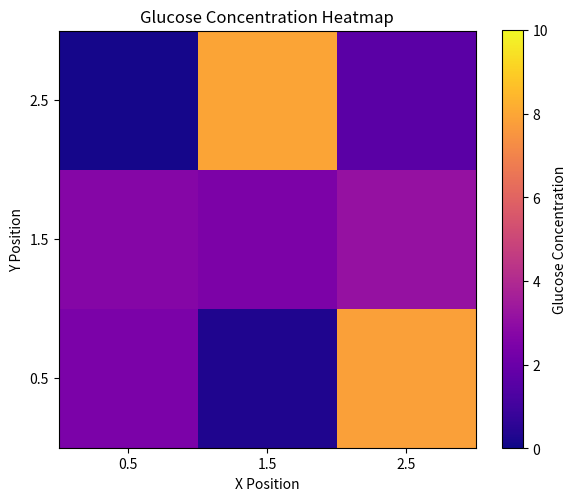

Reproduce this figure in Python.
from pprint import pprint
import numpy as np
import random
import matplotlib.pyplot as plt

COMPARTMENTS = "Compartments"

def get_regular_edges(compartments, spacing=1.0):
    """
    Generates list of edge dictionaries for neighbor relationships between regular cubic compartments
    """
    position_to_key = {tuple(v['position']): k for k, v in compartments.items()}

    # 6-connected neighbor offsets in 3D
    neighbor_offsets = [
        (spacing, 0, 0), (-spacing, 0, 0),
        (0, spacing, 0), (0, -spacing, 0),
        (0, 0, spacing), (0, 0, -spacing)
    ]

    edges = {}
    edge_id = 1
    seen_pairs = set()

    for key, voxel in compartments.items():
        x, y, z = voxel['position']
        for dx, dy, dz in neighbor_offsets:
            neighbor_pos = (x + dx, y + dy, z + dz)
            neighbor_key = position_to_key.get(neighbor_pos)
            if neighbor_key:
                edge_key = tuple(sorted([key, neighbor_key]))
                if edge_key not in seen_pairs:
                    edge_label = f"{edge_id}"
                    edges[edge_label] = {}
                    edges[edge_label]['neighbors'] = [f"{comp}" for comp in edge_key]
                    edges[edge_label]['surface_area'] = spacing ** 2
                    seen_pairs.add(edge_key)
                    edge_id += 1
    return edges

def generate_compartments(dims, spacing):
    """Creates a spec for shared environments in Euclidean Space

    Parameters:
        dims: list of int, number of compartments in each spatial dimension [x, y, z]
        spacing: float, spacing between neighboring compartments
    """

    compartments = {}
    compartment = 0
    for i in np.arange(spacing/2, spacing*dims[0], spacing):
        for j in np.arange(spacing/2, spacing*dims[1], spacing):
            if dims[2] != 0:
                for k in np.arange(spacing/2, spacing*dims[2], spacing):
                    compartments[f"{compartment}"] = {}
                    compartments[f"{compartment}"]["position"] = [float(i), float(j), float(k)]
                    compartment += 1
            else:
                compartments[f"{compartment}"] = {}
                k=0
                compartments[f"{compartment}"]["position"] = [float(i), float(j), float(k)]
                compartment += 1

    return compartments

def generate_shared_environments(compartments, spacing, substrates):
    """Generate random substrate concentrations"""
    volume = spacing ** 3
    for key in compartments.keys():
        compartments[key]['Shared Environment'] = {}
        compartments[key]['Shared Environment']['volume'] = volume
        compartments[key]['Shared Environment']['counts'] = {}
        compartments[key]['Shared Environment']['concentrations'] = {}
        for substrate in substrates:
            count = random.uniform(0, 10)
            compartments[key]['Shared Environment']['counts'][substrate] = count
            compartments[key]['Shared Environment']['concentrations'][substrate] = count/volume
    return compartments

def plot_concentrations_2d(compartments, molecule='glucose', **kwargs):
    """
    Plots a heatmap of the specified molecule's concentration for each compartment.

    Parameters:
        compartments (dict): A dictionary of compartment data.
        molecule (str): The molecule whose concentration to plot (default: 'glucose').
        **kwargs: Additional keyword arguments passed to plt.imshow().

    Returns:
        fig, ax: Matplotlib figure and axis objects.
    """
    # Extract positions and concentrations
    positions = []
    concentrations = []

    for comp in compartments.values():
        loc = comp['position']
        conc = comp['Shared Environment']['concentrations'].get(molecule, np.nan)
        positions.append((loc[0], loc[1]))
        concentrations.append(conc)

    # Build position maps
    positions = np.array(positions)
    concentrations = np.array(concentrations)
    x_coords = sorted(set(loc[0] for loc in positions))
    y_coords = sorted(set(loc[1] for loc in positions))
    x_map = {x: i for i, x in enumerate(x_coords)}
    y_map = {y: i for i, y in enumerate(y_coords)}

    # Create the grid
    grid = np.full((len(y_coords), len(x_coords)), np.nan)
    for (x, y), value in zip(positions, concentrations):
        xi = x_map[x]
        yi = y_map[y]
        grid[yi, xi] = value

    # Plot
    fig, ax = plt.subplots(figsize=(6, 5))
    extent = [min(x_coords) - 0.5, max(x_coords) + 0.5, min(y_coords) - 0.5, max(y_coords) + 0.5]
    im = ax.imshow(grid, origin='lower', extent=extent, **kwargs)
    cbar = fig.colorbar(im, ax=ax)
    cbar.set_label(f'{molecule.capitalize()} Concentration')

    ax.set_title(f'{molecule.capitalize()} Concentration Heatmap')
    ax.set_xlabel('X Position')
    ax.set_ylabel('Y Position')
    ax.set_xticks(x_coords)
    ax.set_yticks(y_coords)
    # ax.grid(True, linestyle='--', alpha=0.4)
    fig.tight_layout()
    return fig, ax

if __name__ == "__main__":
    compartments = generate_compartments(dims=[2, 2, 2], spacing=1)
    pprint(compartments)
    compartments2 = generate_compartments(dims=[3, 3, 1], spacing=1)
    pprint(compartments2)
    edges = get_regular_edges(compartments, spacing=1)
    pprint(edges)
    substrates = ["glucose", "acetate", "biomass"]
    compartments3 = generate_shared_environments(compartments2, spacing=1, substrates=substrates)
    pprint({"Compartments": compartments3})
    kwargs = []
    fig, ax = plot_concentrations_2d(compartments3, molecule='glucose', cmap='plasma', vmin=0, vmax=10)
    plt.show()